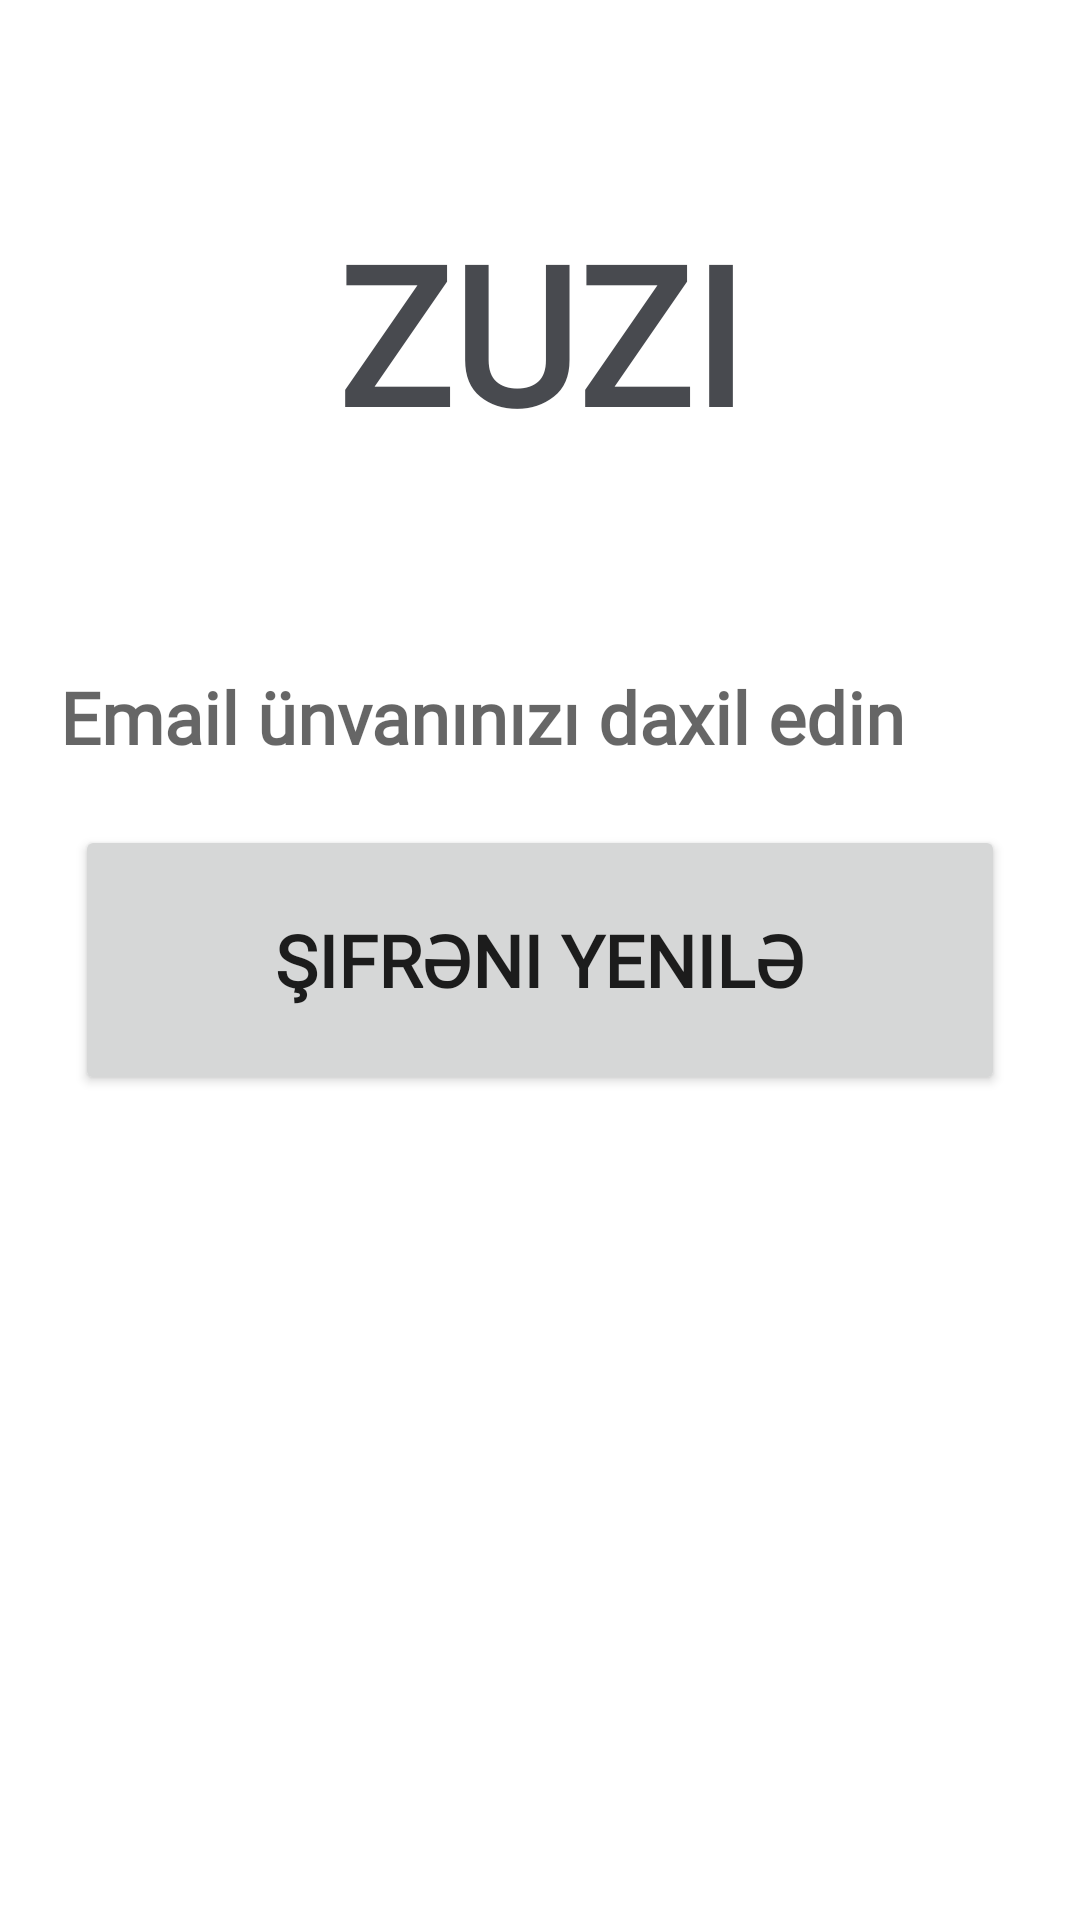

Reconstruct the res/layout file that produces this screen, plus the resources it refers to.
<!-- AndroidManifest.xml: application theme Theme.Zuzi -->
<!-- res/layout/activity_forget.xml -->
<?xml version="1.0" encoding="utf-8"?>
<RelativeLayout xmlns:android="http://schemas.android.com/apk/res/android"
    xmlns:app="http://schemas.android.com/apk/res-auto"
    xmlns:tools="http://schemas.android.com/tools"
    android:layout_width="match_parent"
    android:layout_height="match_parent"
    tools:context=".Forget">

    <Button
        android:layout_width="wrap_content"
        android:layout_height="wrap_content"
        android:id="@+id/btn_back"
        android:background="@drawable/ic_back"
        android:layout_alignParentRight="true"/>

    <TextView
        android:layout_width="match_parent"
        android:layout_height="wrap_content"
        android:id="@+id/zuzi"
        android:text="ZUZI"
        android:textStyle="bold"
        android:textColor="@color/special"
        android:textSize="64sp"
        android:textAlignment="center"
        android:layout_marginTop="20dp"
        android:layout_below="@id/btn_back"
        android:fontFamily="@font/collingar"/>

    <EditText
        android:layout_width="match_parent"
        android:layout_height="wrap_content"
        android:id="@+id/forget_email"
        android:textStyle="bold"
        android:textSize="24sp"
        android:textColor="@color/special"
        android:maxLines="1"
        android:inputType="textEmailAddress"
        android:hint="Email ünvanınızı daxil edin"
        android:layout_above="@id/reset"
        android:layout_marginLeft="20dp"
        android:layout_marginRight="20dp"
        android:background="@drawable/border"
        android:fontFamily="@font/collingar"/>

    <Button
        android:layout_width="match_parent"
        android:layout_height="90dp"
        android:id="@+id/reset"
        android:layout_marginLeft="25dp"
        android:layout_marginRight="25dp"
        android:text="Şifrəni yenilə"
        android:textStyle="bold"
        android:textSize="24sp"
        android:layout_marginTop="20dp"
        android:layout_centerInParent="true"
        android:fontFamily="@font/collingar"/>

</RelativeLayout>
<!-- resources referenced by this layout -->
<resources>
  <color name="special">#484a4f</color>
  <!-- drawable border (drawable) -->
  <?xml version="1.0" encoding="utf-8"?>
  <shape xmlns:android="http://schemas.android.com/apk/res/android"
      android:shape="rectangle">
      <solid android:color="@android:color/transparent" />
  
      <corners
          android:bottomLeftRadius="12dp"
          android:bottomRightRadius="12dp"
          android:topLeftRadius="12dp"
          android:topRightRadius="12dp" />
      <stroke
          android:width="1dp"
          android:color="#ffffff" />
  </shape>
  <style name="Theme.Zuzi" parent="Theme.MaterialComponents.DayNight.NoActionBar">
          
          <item name="colorPrimary">@color/black</item>
          <item name="colorPrimaryVariant">@color/purple_700</item>
          <item name="colorOnPrimary">@color/white</item>
          
          <item name="colorSecondary">@color/teal_200</item>
          <item name="colorSecondaryVariant">@color/teal_700</item>
          <item name="colorOnSecondary">@color/black</item>
          
          <item name="android:statusBarColor" tools:targetApi="l">?attr/colorPrimaryVariant</item>
          
      </style>
  <color name="black">#FF000000</color>
  <color name="purple_700">#FF3700B3</color>
  <color name="white">#FFFFFFFF</color>
  <color name="teal_200">#FF03DAC5</color>
  <color name="teal_700">#FF018786</color>
</resources>
